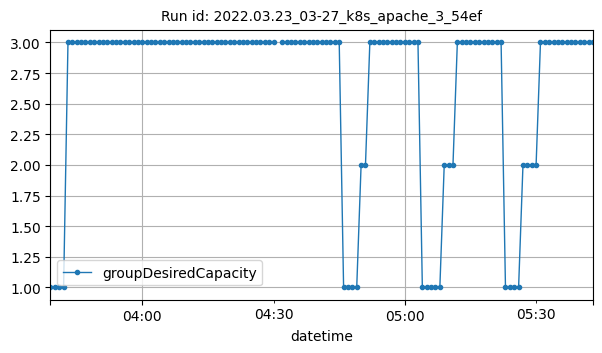

The file beside this chart, header and first rows:
datetime, groupDesiredCapacity
2022-03-23T03:39:00Z, 1
2022-03-23T03:40:00Z, 1
2022-03-23T03:41:00Z, 1
2022-03-23T03:42:00Z, 1
2022-03-23T03:43:00Z, 3
2022-03-23T03:44:00Z, 3
2022-03-23T03:45:00Z, 3
2022-03-23T03:46:00Z, 3
2022-03-23T03:47:00Z, 3
2022-03-23T03:48:00Z, 3
2022-03-23T03:49:00Z, 3
2022-03-23T03:50:00Z, 3
2022-03-23T03:51:00Z, 3
2022-03-23T03:52:00Z, 3
2022-03-23T03:53:00Z, 3
2022-03-23T03:54:00Z, 3
2022-03-23T03:55:00Z, 3
2022-03-23T03:56:00Z, 3
2022-03-23T03:57:00Z, 3
2022-03-23T03:58:00Z, 3
2022-03-23T03:59:00Z, 3
2022-03-23T04:00:00Z, 3
2022-03-23T04:01:00Z, 3
2022-03-23T04:02:00Z, 3
2022-03-23T04:03:00Z, 3
2022-03-23T04:04:00Z, 3
2022-03-23T04:05:00Z, 3
2022-03-23T04:06:00Z, 3
2022-03-23T04:07:00Z, 3
2022-03-23T04:08:00Z, 3
2022-03-23T04:09:00Z, 3
2022-03-23T04:10:00Z, 3
2022-03-23T04:11:00Z, 3
2022-03-23T04:12:00Z, 3
2022-03-23T04:13:00Z, 3
2022-03-23T04:14:00Z, 3
2022-03-23T04:15:00Z, 3
2022-03-23T04:16:00Z, 3
2022-03-23T04:17:00Z, 3
2022-03-23T04:18:00Z, 3
2022-03-23T04:19:00Z, 3
2022-03-23T04:20:00Z, 3
2022-03-23T04:21:00Z, 3
2022-03-23T04:22:00Z, 3
2022-03-23T04:23:00Z, 3
2022-03-23T04:24:00Z, 3
2022-03-23T04:25:00Z, 3
2022-03-23T04:26:00Z, 3
2022-03-23T04:27:00Z, 3
2022-03-23T04:28:00Z, 3
2022-03-23T04:29:00Z, 3
2022-03-23T04:30:00Z, 3
2022-03-23T04:32:00Z, 3
2022-03-23T04:33:00Z, 3
2022-03-23T04:34:00Z, 3
2022-03-23T04:35:00Z, 3
2022-03-23T04:36:00Z, 3
2022-03-23T04:37:00Z, 3
2022-03-23T04:38:00Z, 3
2022-03-23T04:39:00Z, 3
... 64 more rows
